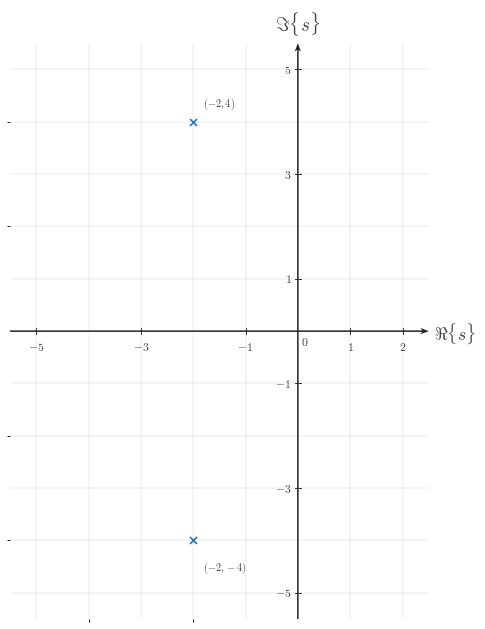

The matplotlib source for this figure: (Note: this script raises an exception after producing the figure.)

from __future__ import annotations

from pathlib import Path

import matplotlib.pyplot as plt
import numpy as np
from matplotlib.ticker import MultipleLocator


BACKGROUND_COLOR = "white"
SIGNAL_COLOR = "#2f78b7"
AXIS_COLOR = "#222222"
LABEL_COLOR = "#444444"
TICK_LABEL_COLOR = "#444444"
GRID_COLOR = "#000000"
CANONICAL_DPI = 300
PX_PER_DATA_UNIT = 150
MARGIN_LEFT_PX = 115
MARGIN_RIGHT_PX = 120
MARGIN_BOTTOM_PX = 95
MARGIN_TOP_PX = 110

SIGNAL_LW = 7.1 * 72 / CANONICAL_DPI
AXIS_LW = 4.3 * 72 / CANONICAL_DPI
TICK_LW = 2.7 * 72 / CANONICAL_DPI
GRID_LW = 1.3 * 72 / CANONICAL_DPI
TICK_LABEL_SIZE = 35.6 * 72 / CANONICAL_DPI
AXIS_LABEL_SIZE = 53.3 * 72 / CANONICAL_DPI
TOP_LABEL_SIZE = 57.8 * 72 / CANONICAL_DPI
POINT_LABEL_SIZE = 31.0 * 72 / CANONICAL_DPI

TICK_HALF_LEN = 8.25 / PX_PER_DATA_UNIT
X_TICK_LABEL_Y = -24 / PX_PER_DATA_UNIT
Y_TICK_LABEL_X = 18 / PX_PER_DATA_UNIT
ORIGIN_LABEL_X = 9 / PX_PER_DATA_UNIT
ORIGIN_LABEL_Y = -12 / PX_PER_DATA_UNIT
X_AXIS_LABEL_X_PAD = 15 / PX_PER_DATA_UNIT
X_AXIS_LABEL_Y = -4.5 / PX_PER_DATA_UNIT
Y_AXIS_LABEL_Y_PAD = 18 / PX_PER_DATA_UNIT

AXIS_ARROW_KW = dict(
    angles="xy",
    scale_units="xy",
    scale=1,
    units="xy",
    width=4.3 / PX_PER_DATA_UNIT,
    headwidth=4.2,
    headlength=5.5,
    headaxislength=4.3,
    color=AXIS_COLOR,
    pivot="tail",
    clip_on=False,
)

PLOT_LINESTYLE = (0, (1.1, 2.4))
POINT_LABEL_OFFSET = (8 / PX_PER_DATA_UNIT, 8 / PX_PER_DATA_UNIT)
POLE_MARKER_SIZE = 21.0 * 72 / CANONICAL_DPI
ZERO_MARKER_SIZE = 20.0 * 72 / CANONICAL_DPI
POLE_MARKER_EDGEWIDTH = 5.1 * 72 / CANONICAL_DPI
ZERO_MARKER_EDGEWIDTH = 5.1 * 72 / CANONICAL_DPI


def configure_matplotlib():
    plt.rcParams.update(
        {
            "mathtext.fontset": "cm",
            "font.family": "serif",
            "figure.facecolor": BACKGROUND_COLOR,
            "axes.facecolor": BACKGROUND_COLOR,
            "savefig.facecolor": BACKGROUND_COLOR,
        }
    )


configure_matplotlib()


def px_to_pt(px):
    return px * 72 / CANONICAL_DPI


def px_to_data(px):
    return px / PX_PER_DATA_UNIT


def make_figure(xlim, ylim):
    x_range = xlim[1] - xlim[0]
    y_range = ylim[1] - ylim[0]
    axes_w_px = x_range * PX_PER_DATA_UNIT
    axes_h_px = y_range * PX_PER_DATA_UNIT
    fig_w_px = MARGIN_LEFT_PX + axes_w_px + MARGIN_RIGHT_PX
    fig_h_px = MARGIN_BOTTOM_PX + axes_h_px + MARGIN_TOP_PX
    fig, ax = plt.subplots(
        figsize=(fig_w_px / CANONICAL_DPI, fig_h_px / CANONICAL_DPI),
        dpi=CANONICAL_DPI,
        facecolor=BACKGROUND_COLOR,
        constrained_layout=True,
    )
    return fig, ax


def math_label(value):
    if isinstance(value, str):
        return value
    numeric = float(value)
    rounded = round(numeric)
    if np.isclose(numeric, rounded, atol=1e-9):
        return rf"${int(rounded)}$"
    return rf"${numeric:g}$"


def setup_axes(
    ax,
    *,
    xlim,
    ylim,
    xticks,
    yticks,
    x_tick_labels=None,
    y_tick_labels=None,
    x_axis_label=r"$\Re\{s\}$",
    y_axis_label=r"$\Im\{s\}$",
    y_tick_label_side="left",
    show_grid=True,
    show_origin=True,
):
    ax.set_xlim(*xlim)
    ax.set_ylim(*ylim)
    ax.set_aspect("equal", adjustable="box")
    ax.set_xticks(xticks)
    ax.set_yticks(yticks)
    ax.xaxis.set_minor_locator(MultipleLocator(1))
    ax.yaxis.set_minor_locator(MultipleLocator(1))
    if show_grid:
        ax.grid(True, which="both", linewidth=GRID_LW, alpha=0.18, color=GRID_COLOR)
        ax.set_axisbelow(True)
    for spine in ax.spines.values():
        spine.set_visible(False)
    ax.tick_params(left=False, bottom=False, labelleft=False, labelbottom=False)

    x_axis_start, x_axis_end = xlim
    y_axis_start, y_axis_end = ylim
    ax.quiver(x_axis_start, 0, x_axis_end - x_axis_start, 0, **AXIS_ARROW_KW)
    ax.quiver(0, y_axis_start, 0, y_axis_end - y_axis_start, **AXIS_ARROW_KW)

    if x_tick_labels is None:
        x_tick_labels = xticks
    if y_tick_labels is None:
        y_tick_labels = yticks

    for t, label in zip(xticks, x_tick_labels):
        if abs(float(t)) < 1e-12:
            continue
        ax.plot([t, t], [-TICK_HALF_LEN, TICK_HALF_LEN], color=AXIS_COLOR, lw=TICK_LW, zorder=5)
        ax.text(
            t,
            X_TICK_LABEL_Y,
            math_label(label),
            fontsize=TICK_LABEL_SIZE,
            ha="center",
            va="top",
            color=TICK_LABEL_COLOR,
            zorder=6,
        )

    for y, label in zip(yticks, y_tick_labels):
        if abs(float(y)) < 1e-12:
            continue
        ax.plot([-TICK_HALF_LEN, TICK_HALF_LEN], [y, y], color=AXIS_COLOR, lw=TICK_LW, zorder=5)
        if y_tick_label_side == "right":
            ax.text(
                Y_TICK_LABEL_X,
                y,
                math_label(label),
                fontsize=TICK_LABEL_SIZE,
                ha="left",
                va="center",
                color=TICK_LABEL_COLOR,
                zorder=6,
            )
        else:
            ax.text(
                -Y_TICK_LABEL_X,
                y,
                math_label(label),
                fontsize=TICK_LABEL_SIZE,
                ha="right",
                va="center",
                color=TICK_LABEL_COLOR,
                zorder=6,
            )

    if show_origin:
        ax.text(
            ORIGIN_LABEL_X,
            ORIGIN_LABEL_Y,
            r"$0$",
            fontsize=TICK_LABEL_SIZE,
            ha="left",
            va="top",
            color=TICK_LABEL_COLOR,
            zorder=6,
        )

    if x_axis_label is not None:
        ax.text(
            x_axis_end + X_AXIS_LABEL_X_PAD,
            X_AXIS_LABEL_Y,
            x_axis_label,
            fontsize=AXIS_LABEL_SIZE,
            ha="left",
            va="center",
            color=LABEL_COLOR,
            clip_on=False,
        )

    if y_axis_label is not None:
        ax.text(
            0,
            y_axis_end + Y_AXIS_LABEL_Y_PAD,
            y_axis_label,
            fontsize=TOP_LABEL_SIZE,
            ha="center",
            va="bottom",
            color=LABEL_COLOR,
            clip_on=False,
        )


def add_label(ax, x, y, text, *, dx=0.16, dy=0.16, ha="left", va="bottom", color=LABEL_COLOR):
    ax.text(
        x + dx,
        y + dy,
        text,
        fontsize=POINT_LABEL_SIZE,
        ha=ha,
        va=va,
        color=color,
        zorder=7,
    )


def draw_zero(
    ax,
    x,
    y,
    *,
    color=SIGNAL_COLOR,
    size=ZERO_MARKER_SIZE,
    edgewidth=ZERO_MARKER_EDGEWIDTH,
    alpha=1.0,
):
    ax.plot(
        x,
        y,
        marker="o",
        markersize=size,
        markerfacecolor="white",
        markeredgecolor=color,
        markeredgewidth=edgewidth,
        linestyle="None",
        color=color,
        alpha=alpha,
        zorder=6,
    )


def draw_pole(
    ax,
    x,
    y,
    *,
    color=SIGNAL_COLOR,
    size=POLE_MARKER_SIZE,
    edgewidth=POLE_MARKER_EDGEWIDTH,
    alpha=1.0,
):
    ax.plot(
        x,
        y,
        marker="x",
        markersize=size,
        markeredgewidth=edgewidth,
        linestyle="None",
        color=color,
        alpha=alpha,
        zorder=6,
    )


def save_figure(fig, output_path):
    output_path.parent.mkdir(parents=True, exist_ok=True)
    fig.savefig(output_path, dpi=CANONICAL_DPI, bbox_inches="tight", facecolor=BACKGROUND_COLOR)
    plt.close(fig)


def main():
    output_path = Path('/home/jake/Developer/MA/PIPELINE/Electrical-and-Computer-Engineering/2-Build-Lessons/4-Image-Generation/1-Outputs/Continuous-Time-Signal-Processing/13.2--poles-and-zeros-Images/images/l005-s006-te-section-006.png')
    fig, ax = make_figure((-5.5, 2.5), (-5.5, 5.5))
    setup_axes(
        ax,
        xlim=(-5.5, 2.5),
        ylim=(-5.5, 5.5),
        xticks=[-5, -3, -1, 0, 1, 2],
        yticks=[-5, -3, -1, 0, 1, 3, 5],
        x_axis_label=r"$\Re\{s\}$",
        y_axis_label=r"$\Im\{s\}$",
    )
    draw_pole(ax, -2, 4)
    add_label(ax, -2, 4, r"$(-2, 4)$", dx=0.18, dy=0.20, va="bottom")
    draw_pole(ax, -2, -4)
    add_label(ax, -2, -4, r"$(-2, -4)$", dx=0.18, dy=-0.36, va="top")
    save_figure(fig, output_path)


if __name__ == "__main__":
    main()
